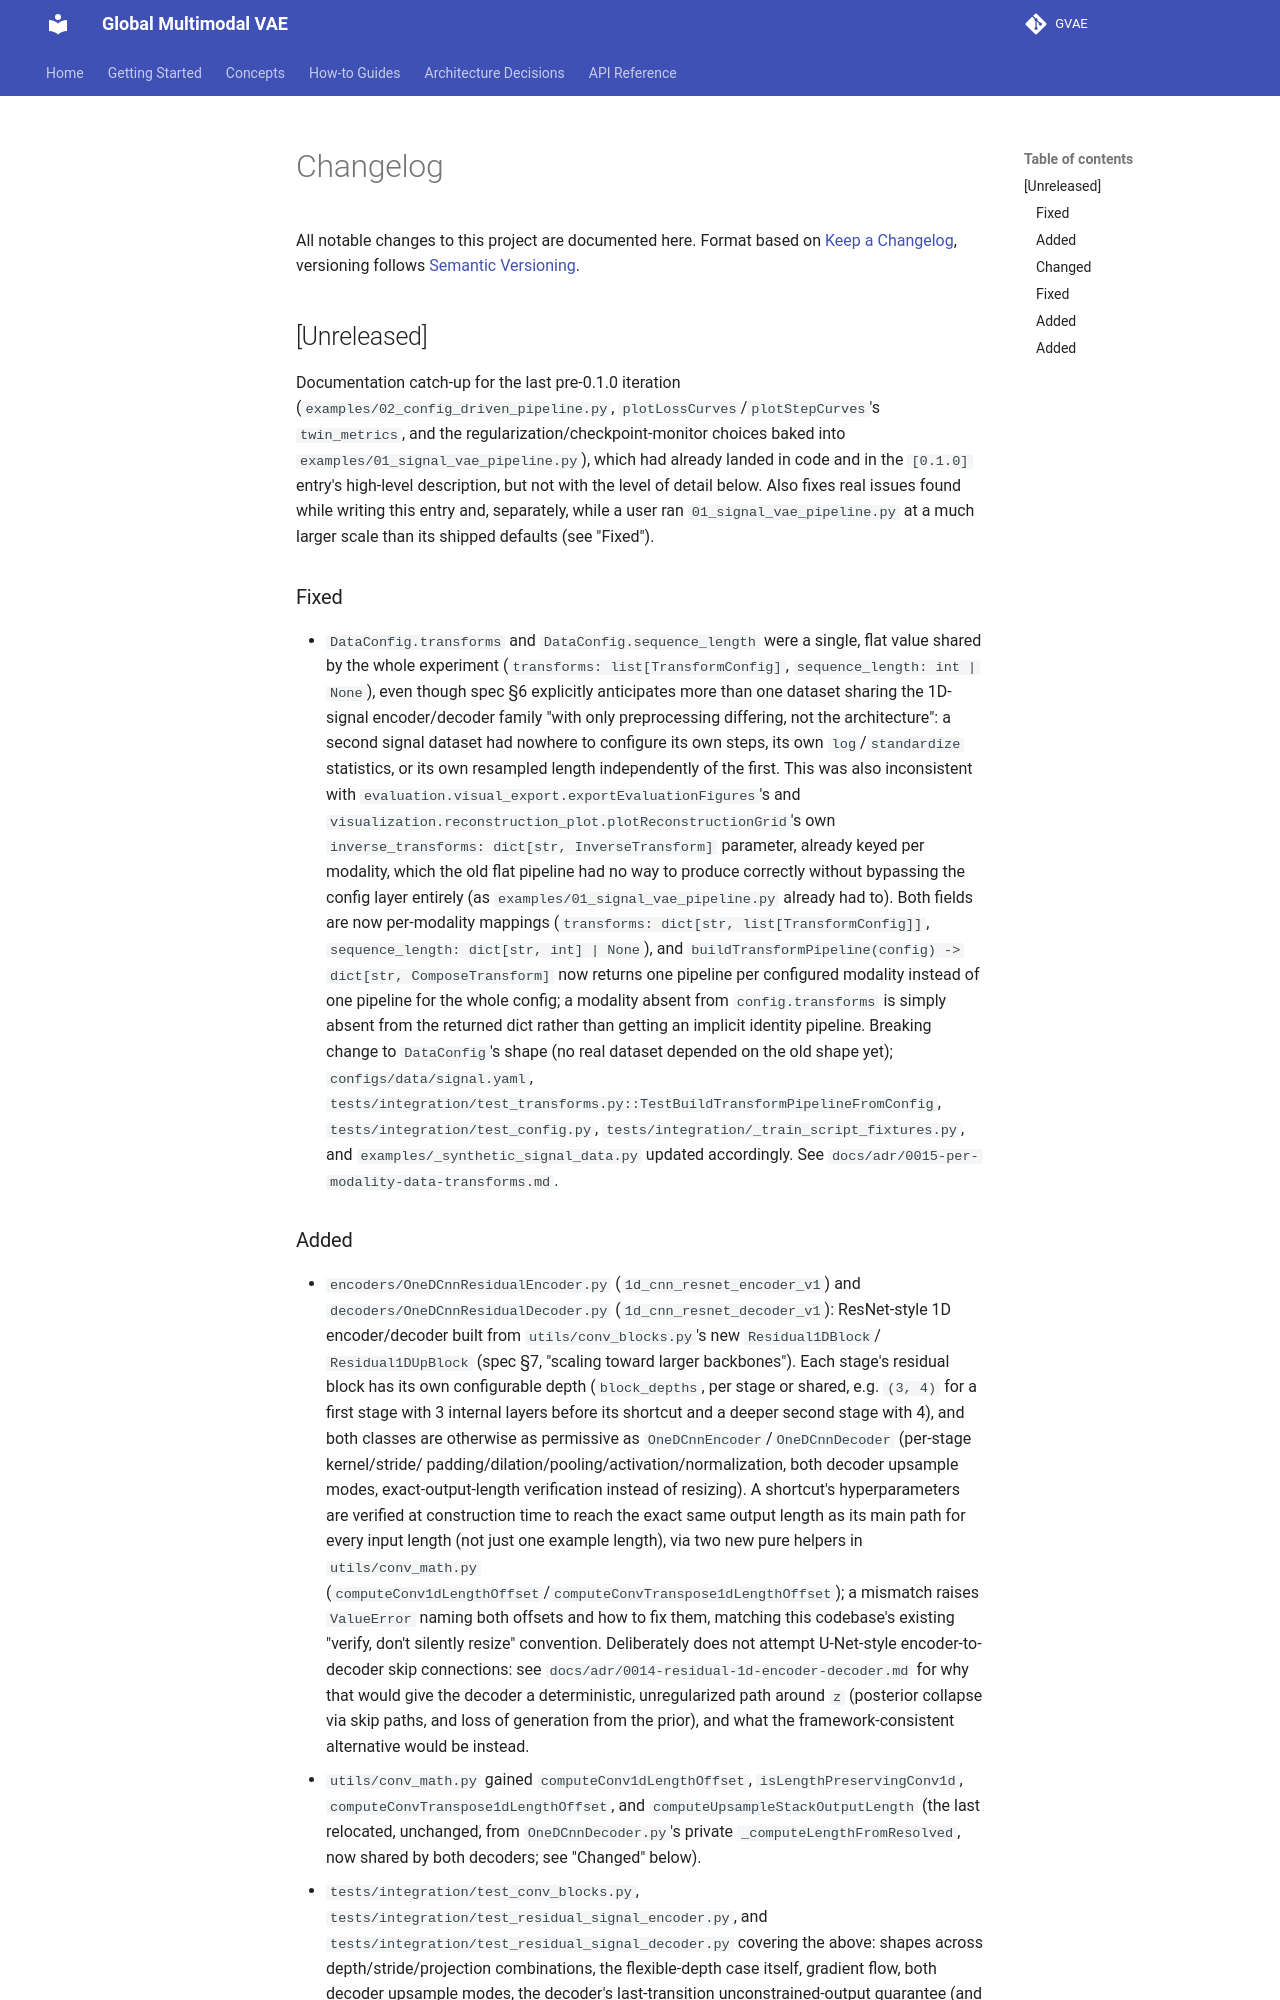

repository: Venon282/GVAE · page: changelog/CHANGELOG/index.html · generator: mkdocs

# Changelog

All notable changes to this project are documented here.
Format based on [Keep a Changelog](https://keepachangelog.com/en/1.1.0/),
versioning follows [Semantic Versioning](https://semver.org/).

## [Unreleased]

Documentation catch-up for the last pre-0.1.0 iteration
(`examples/02_config_driven_pipeline.py`, `plotLossCurves`/`plotStepCurves`'s
`twin_metrics`, and the regularization/checkpoint-monitor choices baked into
`examples/01_signal_vae_pipeline.py`), which had already landed in code and in the
`[0.1.0]` entry's high-level description, but not with the level of detail below.
Also fixes real issues found while writing this entry and, separately, while a user
ran `01_signal_vae_pipeline.py` at a much larger scale than its shipped defaults (see
"Fixed").

### Fixed

- `DataConfig.transforms` and `DataConfig.sequence_length` were a single, flat
  value shared by the whole experiment (`transforms: list[TransformConfig]`,
  `sequence_length: int | None`), even though spec §6 explicitly anticipates more
  than one dataset sharing the 1D-signal encoder/decoder family "with only
  preprocessing differing, not the architecture": a second signal dataset had
  nowhere to configure its own steps, its own `log`/`standardize` statistics, or
  its own resampled length independently of the first. This was also inconsistent
  with `evaluation.visual_export.exportEvaluationFigures`'s and
  `visualization.reconstruction_plot.plotReconstructionGrid`'s own
  `inverse_transforms: dict[str, InverseTransform]` parameter, already keyed per
  modality, which the old flat pipeline had no way to produce correctly without
  bypassing the config layer entirely (as `examples/01_signal_vae_pipeline.py`
  already had to). Both fields are now per-modality mappings
  (`transforms: dict[str, list[TransformConfig]]`,
  `sequence_length: dict[str, int] | None`), and
  `buildTransformPipeline(config) -> dict[str, ComposeTransform]` now returns one
  pipeline per configured modality instead of one pipeline for the whole config; a
  modality absent from `config.transforms` is simply absent from the returned
  dict rather than getting an implicit identity pipeline. Breaking change to
  `DataConfig`'s shape (no real dataset depended on the old shape yet);
  `configs/data/signal.yaml`,
  `tests/integration/test_transforms.py::TestBuildTransformPipelineFromConfig`,
  `tests/integration/test_config.py`, `tests/integration/_train_script_fixtures.py`,
  and `examples/_synthetic_signal_data.py` updated accordingly. See
  `docs/adr/0015-per-modality-data-transforms.md`.
